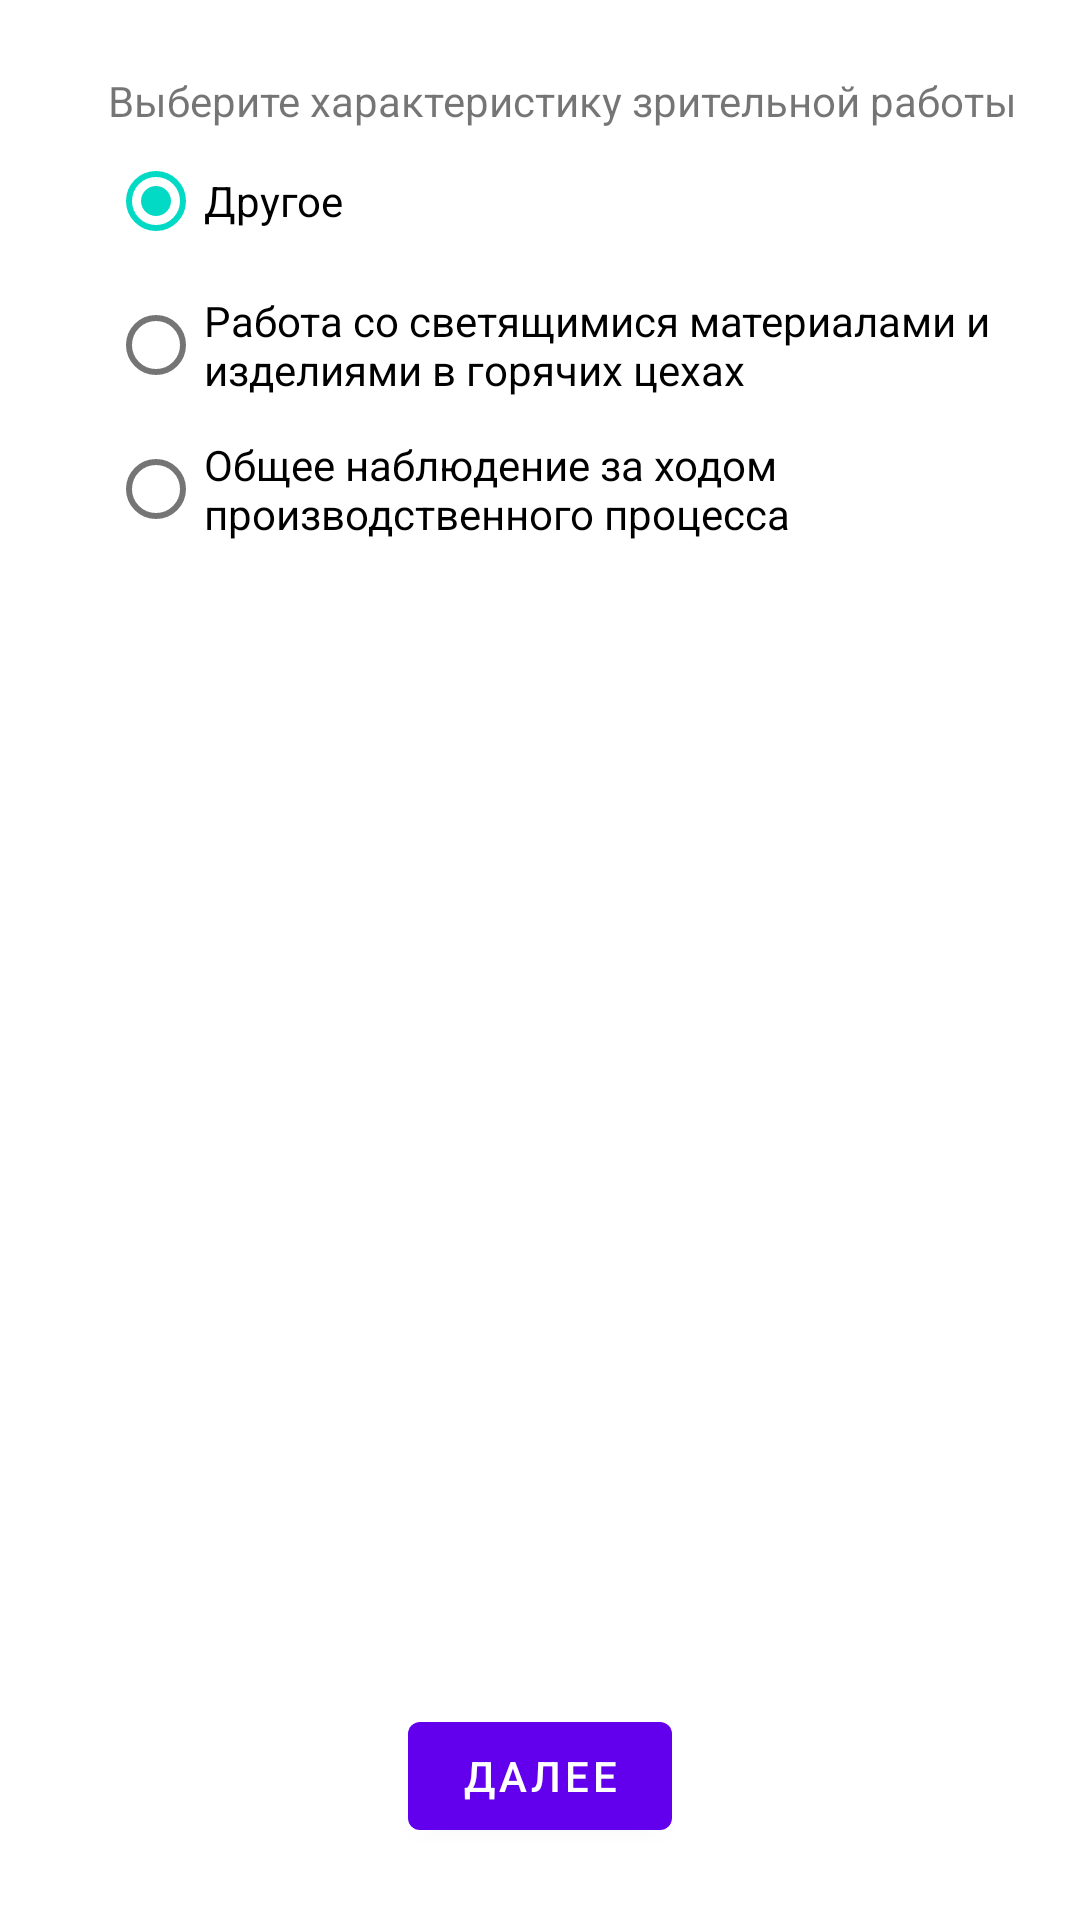

Layout XML and referenced resources for this Android screen:
<!-- AndroidManifest.xml: application theme Theme.IlluminoMeter -->
<!-- res/layout/fragment_first_first.xml -->
<?xml version="1.0" encoding="utf-8"?>
<androidx.constraintlayout.widget.ConstraintLayout xmlns:android="http://schemas.android.com/apk/res/android"
    xmlns:app="http://schemas.android.com/apk/res-auto"
    xmlns:tools="http://schemas.android.com/tools"
    android:layout_width="match_parent"
    android:layout_height="match_parent"
    tools:context=".FirstFragment">

    <Button
        android:id="@+id/button_first_first"
        android:layout_width="wrap_content"
        android:layout_height="wrap_content"
        android:layout_marginBottom="24dp"
        android:text="Далее"
        app:layout_constraintBottom_toBottomOf="parent"
        app:layout_constraintEnd_toEndOf="parent"
        app:layout_constraintStart_toStartOf="parent" />

    <RadioGroup
        android:id="@+id/isNeededFirst"
        android:layout_width="350dp"
        android:layout_height="wrap_content"
        android:checkedButton="@id/another"
        app:layout_constraintStart_toStartOf="@+id/textView20"
        app:layout_constraintTop_toBottomOf="@+id/textView20">

        <RadioButton
            android:id="@+id/another"
            android:layout_width="match_parent"
            android:layout_height="wrap_content"
            android:text="Другое" />

        <RadioButton
            android:id="@+id/lightingMaterials"
            android:layout_width="match_parent"
            android:layout_height="wrap_content"
            android:text="Работа со
светящимися
материалами и
изделиями в
горячих цехах" />

        <RadioButton
            android:id="@+id/observingProcess"
            android:layout_width="match_parent"
            android:layout_height="wrap_content"
            android:text="Общее
наблюдение за
ходом
производственного
процесса" />
    </RadioGroup>

    <TextView
        android:id="@+id/textView20"
        android:layout_width="wrap_content"
        android:layout_height="wrap_content"
        android:layout_marginLeft="36dp"
        android:layout_marginTop="24dp"
        android:text="Выберите характеристику зрительной работы"

        app:layout_constraintStart_toStartOf="parent"
        app:layout_constraintTop_toTopOf="parent" />

</androidx.constraintlayout.widget.ConstraintLayout>
<!-- resources referenced by this layout -->
<resources>
  <style name="Theme.IlluminoMeter" parent="Theme.MaterialComponents.DayNight.DarkActionBar">
          
          <item name="colorPrimary">@color/purple_500</item>
          <item name="colorPrimaryVariant">@color/purple_700</item>
          <item name="colorOnPrimary">@color/white</item>
          
          <item name="colorSecondary">@color/teal_200</item>
          <item name="colorSecondaryVariant">@color/teal_700</item>
          <item name="colorOnSecondary">@color/black</item>
          
          <item name="android:statusBarColor">?attr/colorPrimaryVariant</item>
          
      </style>
  <!-- not gathered from this repository: default colours our renderer supplied (Android Studio template values) -->
  <color name="purple_500">#FF6200EE</color>
  <color name="purple_700">#FF3700B3</color>
  <color name="teal_200">#FF03DAC5</color>
  <color name="teal_700">#FF018786</color>
  <color name="black">#FF000000</color>
  <color name="white">#FFFFFFFF</color>
</resources>
